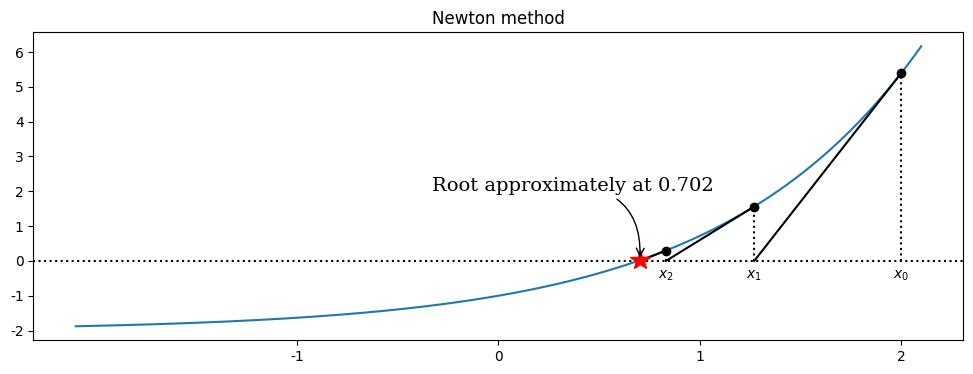

This chart was generated by the following Python code:
#coding:utf-8
'''
Newton法求解方程的根
'''

from matplotlib import pyplot as plt
from pylab import mpl
mpl.rcParams['font.sans-serif'] = ['FangSong'] # 指定默认字体
mpl.rcParams['axes.unicode_minus'] = False # 解决保存图像是负号'-'显示为方块的问题
import numpy as np
import sympy

f = lambda x : np.exp(x) - 2
tol = 0.1
xk = 2

s_x = sympy.symbols('x')
s_f = sympy.exp(s_x) - 2

f = lambda x : sympy.lambdify(s_x,s_f,'numpy')(x)
fp = lambda x : sympy.lambdify(s_x,sympy.diff(s_f,s_x),'numpy')(x)

# 可视化方程求解过程

x = np.linspace(-2.1,2.1,1000)

fig,ax = plt.subplots(1,1,figsize = (12,4))
ax.plot(x,f(x))
ax.axhline(0,ls=':',color='k')

n = 0
while f(xk) > tol:
    xk_new = xk - f(xk) / fp(xk)

    ax.plot([xk, xk], [0, f(xk)], color='k', ls=':')
    ax.plot(xk,f(xk),'ko')
    ax.text(xk,-0.5,r'$x_%d$' % n,ha='center')
    ax.plot([xk,xk_new],[f(xk),0],'k-')

    xk = xk_new
    n += 1


ax.plot(xk,f(xk),'r*',markersize=15)
ax.annotate("Root approximately at %.3f" % xk,
            fontsize=14,family='serif',
            xy = (xk,f(xk)),xycoords='data',
            xytext=(-150,+50),textcoords='offset points',
            arrowprops=dict(arrowstyle='->',connectionstyle='arc3,rad=-0.5'))

ax.set_title('Newton method')
ax.set_xticks([-1,0,1,2])
plt.show()
